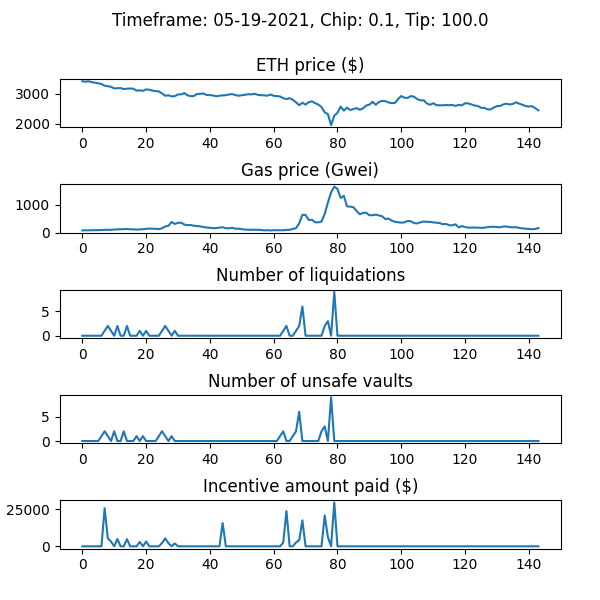

Values plotted in this chart, from the file beside it:
WETH_price, gas_price_gwei, num_new_barks, num_sales_taken, incentive_amount, num_unsafe_vaults, auction_debt, avg_time_to_liquidation
3424, 77.68, 0, 0, 0.0, 0, 0.0, 
3410, 79.95, 0, 0, 0.0, 0, 0.0, 
3422, 81.84, 0, 0, 0.0, 0, 0.0, 
3393, 86.25, 0, 0, 0.0, 0, 0.0, 
3373, 86.67, 0, 0, 0.0, 0, 0.0, 
3356, 87.26, 0, 0, 0.0, 0, 0.0, 
3330, 88.29, 0, 0, 0.0, 1, 0.0, 
3274, 98.17, 1, 0, 25832, 2, 257323, 1.139
3257, 96.06, 2, 0, 5403, 1, 309350, 1.138
3237, 96.7, 1, 0, 3216, 0, 340511, 1.138
3182, 107.5, 0, 0, 0.0, 2, 340511, 1.138
3190, 114, 2, 0, 4962, 0, 388131, 1.138
3193, 119, 0, 0, 0.0, 0, 388131, 1.138
3160, 120, 0, 0, 0.0, 2, 388131, 1.138
3174, 128.8, 2, 0, 4853, 0, 434657, 1.137
3179, 116.3, 0, 0, 0.0, 0, 434657, 1.137
3175, 116.6, 0, 0, 0.0, 0, 434657, 1.137
3107, 103.2, 0, 0, 0.0, 1, 434657, 1.137
3119, 114.4, 1, 0, 2992, 0, 463573, 1.137
3101, 118.7, 0, 0, 0.0, 1, 463573, 1.137
3149, 134.1, 1, 0, 3293, 0, 495507, 1.137
3138, 142.2, 0, 0, 0.0, 0, 495507, 1.137
3108, 137.5, 0, 1, 0.0, 0, 453183, 1.137
3096, 134.8, 0, 0, 0.0, 0, 453183, 1.137
3081, 123.6, 0, 1, 0.0, 1, 424742, 1.137
3012, 152.1, 1, 0, 2232, 2, 446065, 1.137
2937, 219, 2, 0, 5407, 1, 498134, 1.136
2950, 243.8, 1, 0, 2099, 0, 518126, 1.136
2915, 383.6, 0, 0, 0.0, 1, 518126, 1.136
2922, 308.5, 1, 0, 1946, 0, 536588, 1.136
2980, 350.6, 0, 4, 0.0, 0, 426877, 1.136
2982, 352.8, 0, 0, 0.0, 0, 426877, 1.136
3024, 286.3, 0, 0, 0.0, 0, 426877, 1.136
2950, 266.5, 0, 0, 0.0, 0, 426877, 1.136
2919, 270.3, 0, 0, 0.0, 0, 426877, 1.136
2929, 244.8, 0, 0, 0.0, 0, 426877, 1.136
2995, 234.4, 0, 0, 0.0, 0, 426877, 1.136
2999, 221.9, 0, 0, 0.0, 0, 426877, 1.136
3012, 198.1, 0, 0, 0.0, 0, 426877, 1.136
2961, 180.8, 0, 0, 0.0, 0, 426877, 1.136
2957, 172.2, 0, 0, 0.0, 0, 426877, 1.136
2945, 158.8, 0, 0, 0.0, 0, 426877, 1.136
2917, 159, 0, 0, 0.0, 0, 426877, 1.136
2937, 178.4, 0, 0, 0.0, 0, 426877, 1.136
2948, 189.1, 0, 0, 15785, 0, 426877, 1.136
2955, 155.4, 0, 0, 0.0, 0, 426877, 1.136
2979, 151.8, 0, 0, 0.0, 0, 426877, 1.136
2991, 170.8, 0, 0, 0.0, 0, 426877, 1.136
2958, 137.4, 0, 0, 0.0, 0, 426877, 1.136
2937, 139.4, 0, 0, 0.0, 0, 426877, 1.136
2951, 122.9, 0, 0, 0.0, 0, 426877, 1.136
2967, 106.3, 0, 0, 0.0, 0, 426877, 1.136
2988, 100.8, 0, 0, 0.0, 0, 426877, 1.136
2979, 97.93, 0, 0, 0.0, 0, 426877, 1.136
3002, 102.1, 0, 0, 0.0, 0, 426877, 1.136
2967, 98.47, 0, 0, 0.0, 0, 426877, 1.136
2955, 94.61, 0, 0, 0.0, 0, 426877, 1.136
2950, 77.34, 0, 0, 0.0, 0, 426877, 1.136
2938, 85.22, 0, 0, 0.0, 0, 426877, 1.136
2977, 75.76, 0, 0, 0.0, 0, 426877, 1.136
... 84 more rows
